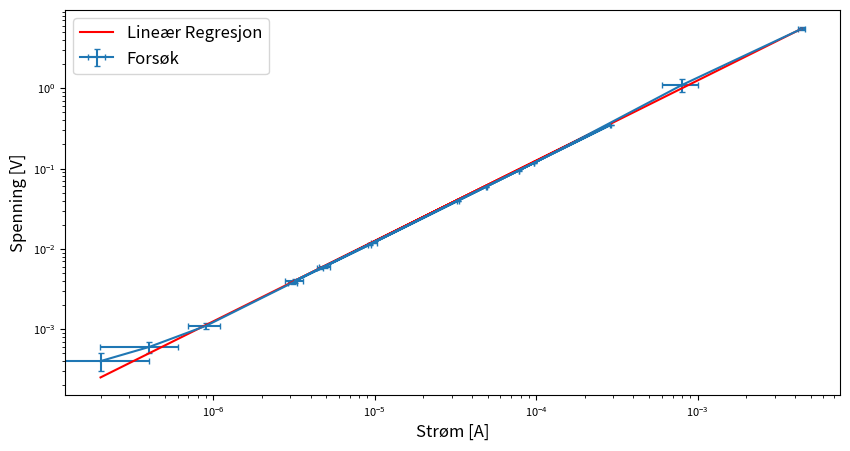

Recreate this plot in Python.
import numpy as np
import matplotlib.pyplot as plt
import numpy.polynomial.polynomial as poly



SMALL_SIZE = 8
MEDIUM_SIZE = 8
BIGGER_SIZE = 12

plt.rc('font', size=SMALL_SIZE)          # controls default text sizes
plt.rc('axes', titlesize=BIGGER_SIZE)     # fontsize of the axes title
plt.rc('axes', labelsize=BIGGER_SIZE)    # fontsize of the x and y labels
plt.rc('xtick', labelsize=MEDIUM_SIZE)    # fontsize of the tick labels
plt.rc('ytick', labelsize=MEDIUM_SIZE)    # fontsize of the tick labels
plt.rc('legend', fontsize=BIGGER_SIZE)    # legend fontsize
plt.rc('figure', titlesize=BIGGER_SIZE)  # fontsize of the figure title



# example data
Current = np.array([3.2, 4.9, 9.9, 32.6, 49.0, 96.8, 800, 4400])*10**(-6)  #minus 6
Voltage = np.array([4.0, 6.0, 12.0, 39.5, 59.3, 117.2, 1100, 5500])*10**(-3) #minus 3

Current2 = np.array([0.2, 0.4, 0.9, 3.1, 4.6, 9.3, 78.0, 288.9])*10**(-6)  #minus 6
Voltage2 = np.array([0.4, 0.6, 1.1, 3.8, 5.7, 11.3, 94.5, 349.5])*10**(-3) #minus 3


# including upper and lower limits
xerr = np.around([3.2*0.002 + 0.4, 4.9*0.002 + 0.4, 9.9*0.002 + 0.4, 32.6*0.002 + 0.4, 49.0*0.002 + 0.4, 96.8*0.002 + 0.4, 800*0.002 + 200, 4400*0.002 + 200], decimals=2)*10**(-6)
yerr = np.around([4.0*0.003 + 0.2, 6.0*0.003 + 0.2, 12.0*0.003 + 0.2, 39.5*0.003 + 0.2, 59.3*0.003 + 0.2, 117.2*0.003 + 0.2, 1100*0.005 + 200, 5500*0.005 + 200], decimals=1)*10**(-3)


xerr2 = (Current2*0.002) + 0.2*10**(-6)
yerr2 = (Voltage2*0.001) + 0.1*10**(-3)



Current3 = np.concatenate((Current2, Current), axis=0)
Voltage3 = np.concatenate((Voltage2, Voltage), axis=0)

Current3error = np.concatenate((xerr2, xerr), axis=0)
Voltage3error = np.concatenate((yerr2, yerr), axis=0)

coefs,cov = np.polyfit(Current3, Voltage3,1,cov=True)
ffit = poly.polyval(Current3, coefs)

errormotstand , errorkonstantledd = (np.sqrt(np.diag(cov)))
print("Usikkerhet Motstand:" ,errormotstand)
print(errorkonstantledd)



print("STRØMFEIL: " ,xerr2)
print("SPENNINGSFEIL: ", yerr2)


plt.figure(figsize=(10,5))
ax = plt.subplot(111)
ax.set_yscale('log')
ax.set_xscale('log')
plt.errorbar(Current3, Voltage3, xerr=Current3error,yerr=Voltage3error, capsize = 2,label='Forsøk')
plt.plot(Current3, coefs[0]*Current3 ,color='red', label='Lineær Regresjon')

plt.legend(loc='upper left')
plt.xlabel('Strøm [A]')
plt.ylabel('Spenning [V]')
plt.savefig('example.pdf')

plt.show()


from scipy import stats
import sys


# This reads in the weight and mortality data to two arrays.
Weight = Current3
Mortality = Voltage3

# This calculates the regression equation.
slope, intercept, r_value, p_value, std_err = stats.linregress(x=Weight,y=Mortality)

# This calculates the predicted value for each observed value
obs_values = Mortality
pred_values = slope * Weight + intercept

# This prints the residual for each pair of observations
Residual = obs_values - pred_values
print(coefs)
print("RESIDUALS: %s" %Residual)


# ax = plt.subplot(111)
# ax.set_yscale('log')
# ax.set_xscale('log')
#
# plt.legend(loc='upper left')
# plt.ylabel('Residualer')


# Lineær regresjonsfunksjon.
def basic_linear_regression(x, y):
    length = len(x)
    sum_x = sum(x)
    sum_y = sum(y)

    sum_x_squared = sum(map(lambda a: a * a, x))
    sum_of_products = sum([x[i] * y[i] for i in range(length)])

    a = (sum_of_products - (sum_x * sum_y) / length) / (sum_x_squared - ((sum_x ** 2) / length))
    b = (sum_y - a * sum_x) / length
    return a, b

print(basic_linear_regression(Current3,Voltage3))

plt.show()
# create data
x = Current3
y = Voltage3/Current3



plt.show()
